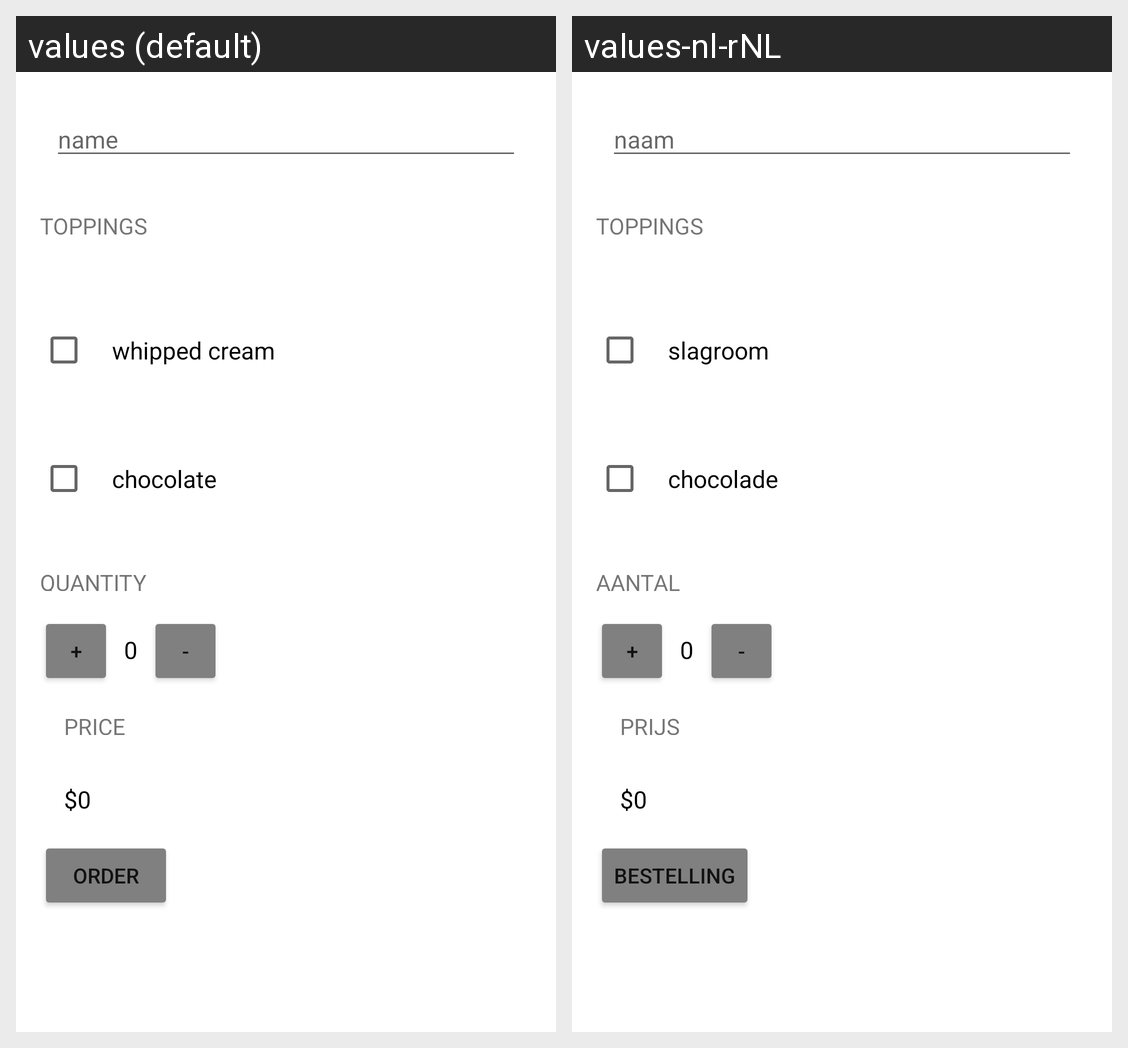

This grid shows one Android layout under two languages. Give, for every string resource on the screen, its name, the default text and each shown locale's text.
Android screen res/layout/activity_main.xml rendered under 2 locales, left to right: values (default), values-nl-rNL. Device: Nexus 5 (rendered at 1080×1920; each locale shown at half size, 540×960, under a caption strip naming it); theme Theme.Justjava2.
Strings drawn on this screen, with the default value and each locale's value (text and hints the layout hard-codes, and strings that could not be matched under every locale, appear in the picture but are not listed):

name
  values: name
  values-nl-rNL: naam

Toppings
  values: Toppings
  values-nl-rNL: Toppings

whipped_cream
  values: whipped cream
  values-nl-rNL: slagroom

Chocolate
  values: chocolate
  values-nl-rNL: chocolade

quantity
  values: quantity
  values-nl-rNL: aantal

price
  values: price
  values-nl-rNL: prijs

order
  values: order
  values-nl-rNL: bestelling
